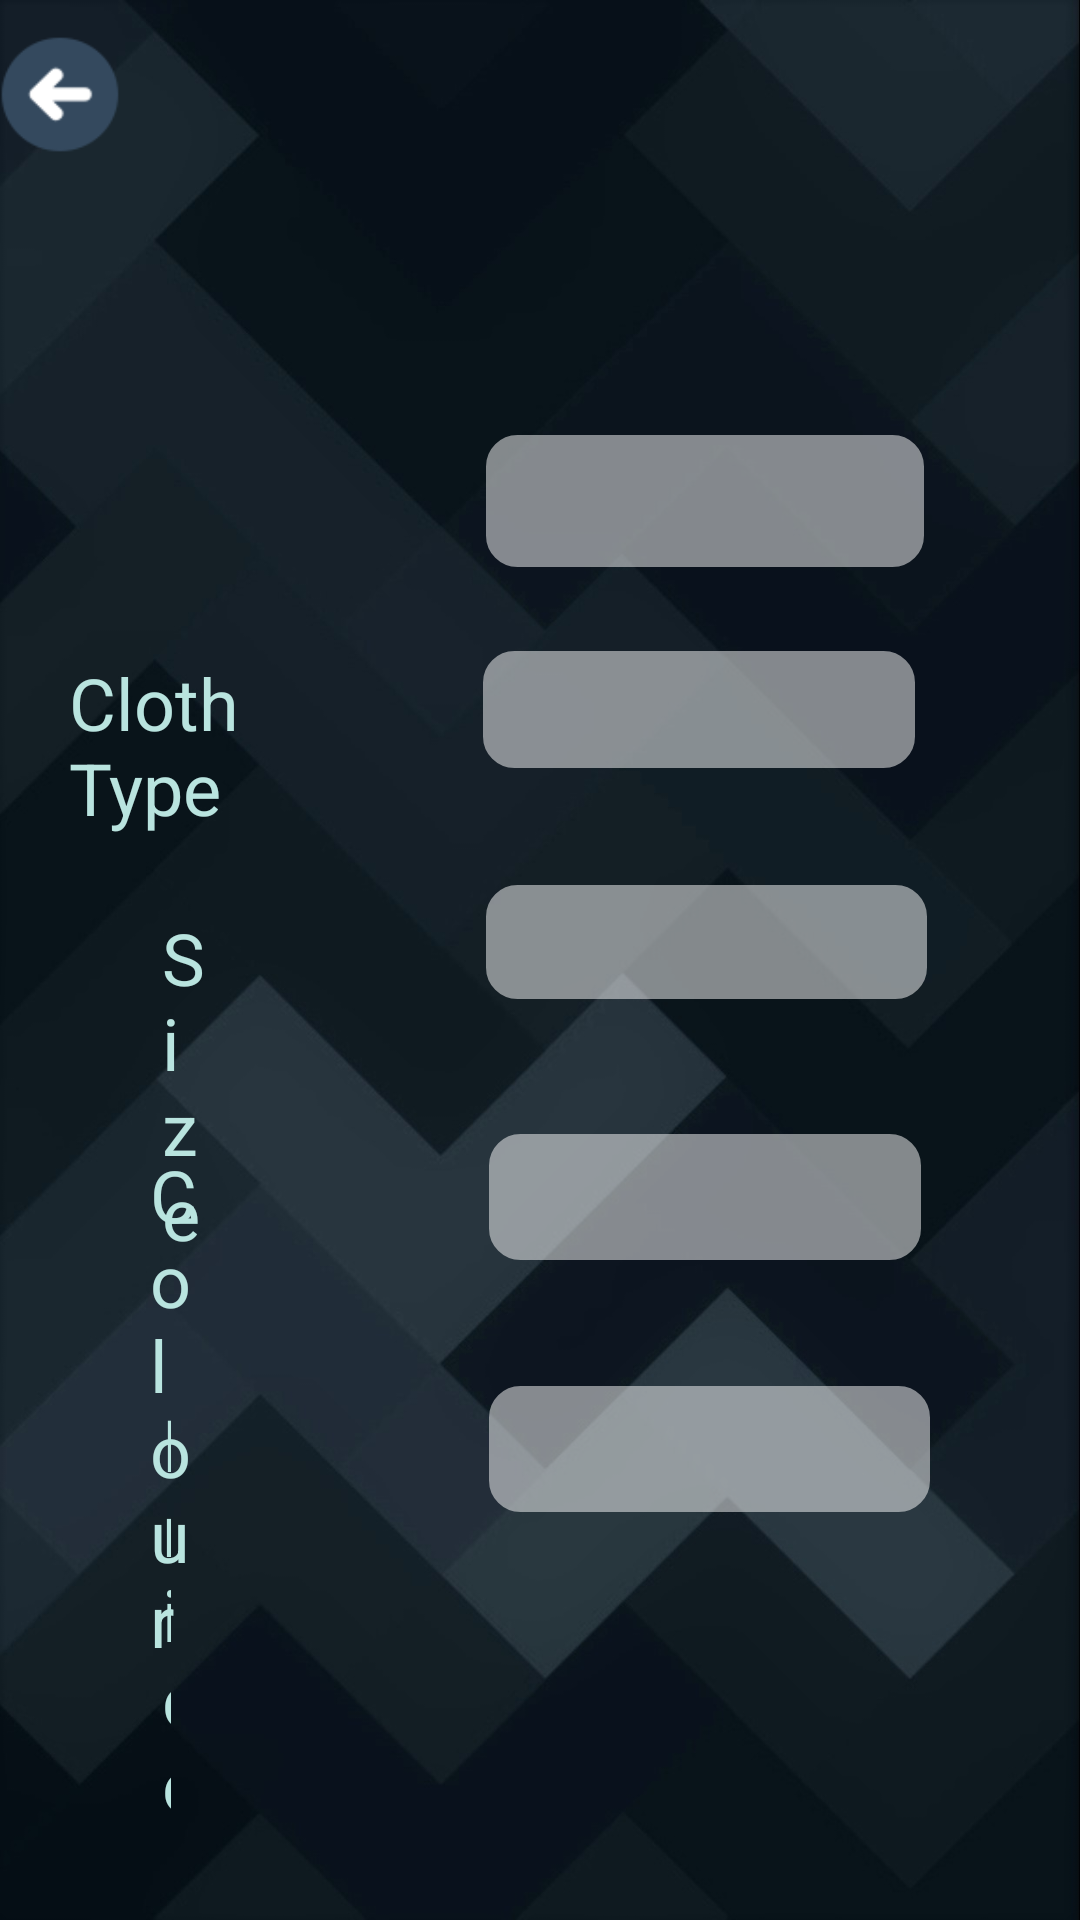

The Android layout XML behind this screen, and the referenced resources:
<!-- AndroidManifest.xml: application theme AppTheme -->
<!-- res/layout/activity_update_clothes.xml -->
<?xml version="1.0" encoding="utf-8"?>
<LinearLayout xmlns:android="http://schemas.android.com/apk/res/android"
    xmlns:app="http://schemas.android.com/apk/res-auto"
    xmlns:tools="http://schemas.android.com/tools"
    android:layout_width="match_parent"
    android:layout_height="match_parent"
    android:background="#FFFFFF"
    android:orientation="vertical">

    <RelativeLayout
        android:id="@+id/relativeLayout"
        android:layout_width="match_parent"
        android:layout_height="match_parent"
        android:layout_weight="0.13"
        android:background="@drawable/bavk">

        <Button
            android:id="@+id/button_clothes_update_update"
            android:layout_width="wrap_content"
            android:layout_height="54dp"
            android:layout_alignParentStart="true"
            android:layout_alignParentTop="true"
            android:layout_alignParentEnd="true"
            android:layout_marginStart="180dp"
            android:layout_marginTop="533dp"
            android:layout_marginEnd="175dp"
            android:background="@drawable/update_a"
            android:enabled="false"
            android:fontFamily="monospace"
            android:onClick="onClickUpdate"
            android:textColor="@color/colorAccent"
            android:textSize="20sp" />

        <EditText
            android:id="@+id/edit_clothes_update_id"
            android:layout_width="197dp"
            android:layout_height="44dp"
            android:layout_alignParentStart="true"
            android:layout_alignParentTop="true"
            android:layout_alignParentEnd="true"
            android:layout_marginStart="162dp"
            android:layout_marginTop="145dp"
            android:layout_marginEnd="52dp"
            android:alpha="0.5"
            android:background="@drawable/borders2_a"
            android:ems="10"
            android:inputType="number"
            android:textSize="18sp" />

        <EditText
            android:id="@+id/edit_clothes_update_price"
            android:layout_width="198dp"
            android:layout_height="42dp"
            android:layout_alignParentStart="true"
            android:layout_alignParentTop="true"
            android:layout_alignParentEnd="true"
            android:layout_marginStart="163dp"
            android:layout_marginTop="462dp"
            android:layout_marginEnd="50dp"
            android:alpha="0.5"
            android:background="@drawable/borders2_a"
            android:ems="10"
            android:inputType="number" />

        <EditText
            android:id="@+id/edit_clothes_update_colour"
            android:layout_width="195dp"
            android:layout_height="42dp"
            android:layout_alignParentStart="true"
            android:layout_alignParentTop="true"
            android:layout_alignParentEnd="true"
            android:layout_marginStart="163dp"
            android:layout_marginTop="378dp"
            android:layout_marginEnd="53dp"
            android:alpha="0.5"
            android:background="@drawable/borders2_a"
            android:ems="10"
            android:inputType="text" />

        <EditText
            android:id="@+id/edit_clothes_update_size"
            android:layout_width="wrap_content"
            android:layout_height="38dp"
            android:layout_alignParentStart="true"
            android:layout_alignParentTop="true"
            android:layout_alignParentEnd="true"
            android:layout_marginStart="162dp"
            android:layout_marginTop="295dp"
            android:layout_marginEnd="51dp"
            android:alpha="0.5"
            android:background="@drawable/borders2_a"
            android:ems="10"
            android:inputType="textPersonName" />

        <EditText
            android:id="@+id/edit_clothes_update_clothtype"
            android:layout_width="195dp"
            android:layout_height="39dp"
            android:layout_alignParentStart="true"
            android:layout_alignParentTop="true"
            android:layout_alignParentEnd="true"
            android:layout_marginStart="161dp"
            android:layout_marginTop="217dp"
            android:layout_marginEnd="55dp"
            android:alpha="0.5"
            android:background="@drawable/borders2_a"
            android:ems="10"
            android:inputType="textPersonName" />

        <ImageView
            android:id="@+id/button_back"
            android:layout_width="40dp"
            android:layout_height="39dp"
            android:layout_marginTop="12dp"
            android:background="@drawable/btnback_ashfaq"
            android:contentDescription="@string/back" />

        <TextView
            android:id="@+id/text_clothes_update_id"
            android:layout_width="wrap_content"
            android:layout_height="wrap_content"
            android:layout_alignParentStart="true"
            android:layout_alignParentTop="true"
            android:layout_alignParentEnd="true"
            android:layout_marginStart="72dp"
            android:layout_marginTop="148dp"
            android:layout_marginEnd="317dp"
            android:text="@string/Update"
            android:textColor="@color/colorAccent"
            android:textSize="24sp" />

        <TextView
            android:id="@+id/text_clothes_update_quantity"
            android:layout_width="wrap_content"
            android:layout_height="wrap_content"
            android:layout_alignParentStart="true"
            android:layout_alignParentTop="true"
            android:layout_alignParentEnd="true"
            android:layout_marginStart="54dp"
            android:layout_marginTop="465dp"
            android:layout_marginEnd="303dp"
            android:text="@string/Update5"
            android:textColor="@color/colorAccent"
            android:textSize="24sp" />

        <TextView
            android:id="@+id/text_clothes_update_reorder"
            android:layout_width="wrap_content"
            android:layout_height="wrap_content"
            android:layout_alignParentStart="true"
            android:layout_alignParentTop="true"
            android:layout_alignParentEnd="true"
            android:layout_marginStart="50dp"
            android:layout_marginTop="382dp"
            android:layout_marginEnd="291dp"
            android:text="@string/Update4"
            android:textColor="@color/colorAccent"
            android:textSize="24sp" />

        <TextView
            android:id="@+id/text_clothes_update_supplier"
            android:layout_width="66dp"
            android:layout_height="wrap_content"
            android:layout_alignParentStart="true"
            android:layout_alignParentTop="true"
            android:layout_alignParentEnd="true"
            android:layout_marginStart="54dp"
            android:layout_marginTop="303dp"
            android:layout_marginEnd="291dp"
            android:text="@string/Update3"
            android:textColor="@color/colorAccent"
            android:textSize="24sp" />

        <TextView
            android:id="@+id/text_clothes_update_name"
            android:layout_width="wrap_content"
            android:layout_height="wrap_content"
            android:layout_alignParentStart="true"
            android:layout_alignParentTop="true"
            android:layout_alignParentEnd="true"
            android:layout_marginStart="23dp"
            android:layout_marginTop="218dp"
            android:layout_marginEnd="273dp"
            android:shadowColor="@color/colorPrimaryDark"
            android:text="@string/Update2"
            android:textColor="@color/colorAccent"
            android:textSize="24sp" />

    </RelativeLayout>

</LinearLayout>
<!-- resources referenced by this layout -->
<resources>
  <color name="colorAccent">#B9E4DF</color>
  <color name="colorPrimaryDark">#000000</color>
  <!-- drawable bavk: jpg bitmap (drawable, 98436 bytes) -->
  <!-- drawable borders2_a (drawable) -->
  <?xml version="1.0" encoding="utf-8"?>
  <selector xmlns:android="http://schemas.android.com/apk/res/android" >
      <item android:state_pressed="true" >
          <shape android:shape="rectangle"  >
              <corners android:radius="10dp" />
              <stroke android:width="1dip" android:color="#FFFFFF" />
              <gradient android:angle="-90" android:startColor="#FFFFFF" android:endColor="#FFFFFF"  />
          </shape>
      </item>
      <item android:state_focused="true">
          <shape android:shape="rectangle"  >
              <corners android:radius="10dp" />
              <stroke android:width="1dip" android:color="#5e7974" />
              <solid android:color="#58857e"/>
          </shape>
      </item>
      <item >
          <shape android:shape="rectangle"  >
              <corners android:radius="10dp" />
              <stroke android:width="1dip" android:color="#FFFFFF" />
              <gradient android:angle="-90" android:startColor="#FFFFFF" android:endColor="#FFFFFF" />
          </shape>
      </item>
  </selector>
  <!-- drawable btnback_ashfaq: png bitmap (drawable, 1280 bytes) -->
  <string name="Update">ID</string>
  <string name="Update2">Cloth Type</string>
  <string name="Update3">Size</string>
  <string name="Update4">Colour</string>
  <string name="Update5">Price</string>
  <string name="back">Back</string>
  <style name="AppTheme" parent="Theme.AppCompat.Light.NoActionBar">
          
          <item name="colorPrimary">@color/colorPrimary</item>
          <item name="colorPrimaryDark">@color/colorPrimaryDark</item>
          <item name="colorAccent">@color/colorAccent</item>
      </style>
  <color name="colorPrimary">#008577</color>
</resources>
